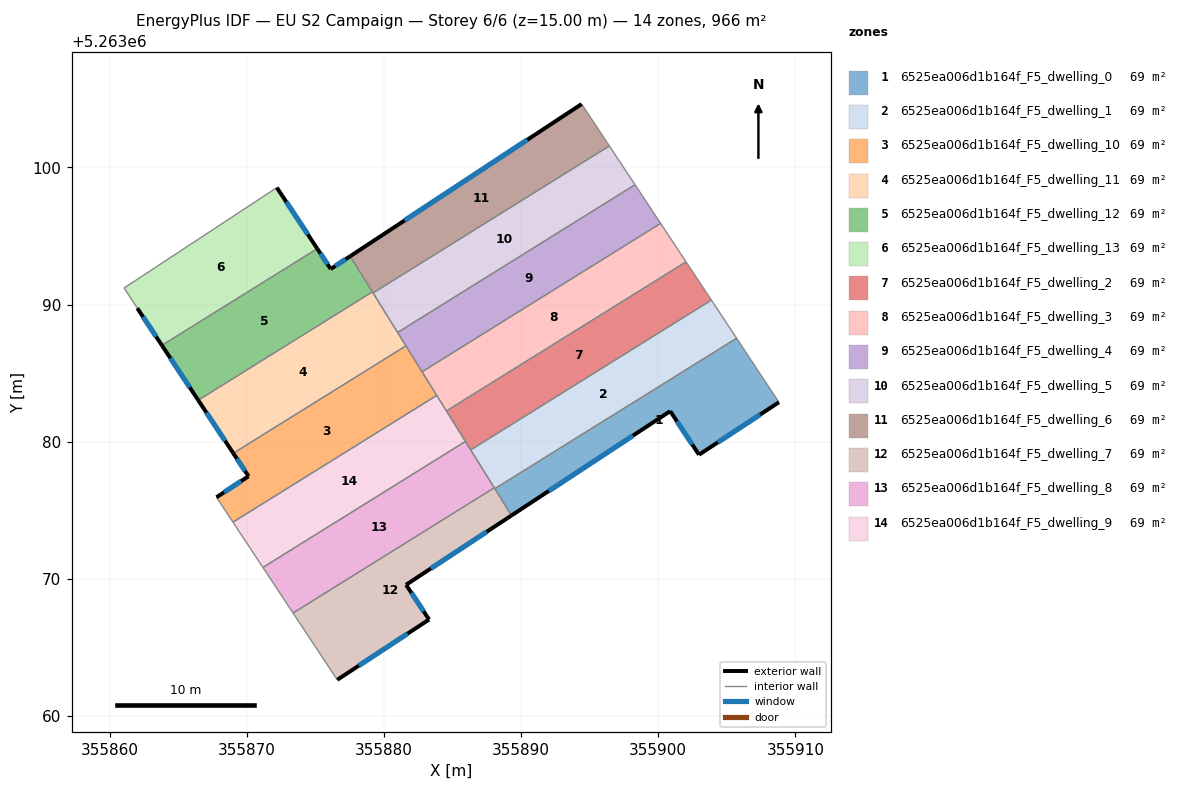
=== STOREY PLAN SPEC (per zone: floor XY polygon, exterior-wall plan segments, windows/doors) ===
zone 1: 6525ea006d1b164f_F5_dwelling_0  (69.0 m²)
  floor: (355905.71, 5263087.54) (355908.80, 5263082.88) (355902.97, 5263079.05) (355900.87, 5263082.23) (355889.30, 5263074.62) (355888.09, 5263076.58)
  exterior wall: (355889.30, 5263074.62) – (355900.87, 5263082.23)  [13.8 m]
    window: (355892.02, 5263076.41) – (355898.15, 5263080.44)  [11.7 m²]
  exterior wall: (355902.97, 5263079.05) – (355908.80, 5263082.88)  [7.0 m]
    window: (355904.34, 5263079.95) – (355907.43, 5263081.98)  [5.9 m²]
  exterior wall: (355900.87, 5263082.23) – (355902.97, 5263079.05)  [3.8 m]
    window: (355901.36, 5263081.48) – (355902.48, 5263079.80)  [3.2 m²]
  interior walls: 3
zone 2: 6525ea006d1b164f_F5_dwelling_1  (69.0 m²)
  floor: (355903.87, 5263090.32) (355905.71, 5263087.54) (355888.09, 5263076.58) (355886.33, 5263079.40)
  interior walls: 5
zone 3: 6525ea006d1b164f_F5_dwelling_10  (69.0 m²)
  floor: (355881.61, 5263086.99) (355883.85, 5263083.38) (355869.00, 5263074.13) (355867.80, 5263075.95) (355870.13, 5263077.48) (355869.02, 5263079.16)
  exterior wall: (355870.13, 5263077.48) – (355867.80, 5263075.95)  [2.8 m]
    window: (355869.58, 5263077.12) – (355868.34, 5263076.31)  [2.4 m²]
  exterior wall: (355869.02, 5263079.16) – (355870.13, 5263077.48)  [2.0 m]
    window: (355869.28, 5263078.77) – (355869.87, 5263077.88)  [1.7 m²]
  interior walls: 5
zone 4: 6525ea006d1b164f_F5_dwelling_11  (69.0 m²)
  floor: (355879.16, 5263090.92) (355881.61, 5263086.99) (355869.02, 5263079.16) (355866.46, 5263083.03)
  exterior wall: (355866.46, 5263083.03) – (355869.02, 5263079.16)  [4.6 m]
    window: (355867.06, 5263082.12) – (355868.42, 5263080.07)  [3.9 m²]
  interior walls: 5
zone 5: 6525ea006d1b164f_F5_dwelling_12  (69.0 m²)
  floor: (355877.54, 5263093.52) (355879.16, 5263090.92) (355866.46, 5263083.03) (355863.82, 5263087.03) (355875.14, 5263094.07) (355876.12, 5263092.59)
  exterior wall: (355877.54, 5263093.52) – (355876.12, 5263092.59)  [1.7 m]
    window: (355877.21, 5263093.30) – (355876.46, 5263092.81)  [1.4 m²]
  exterior wall: (355863.82, 5263087.03) – (355866.46, 5263083.03)  [4.8 m]
    window: (355864.44, 5263086.09) – (355865.84, 5263083.97)  [4.0 m²]
  exterior wall: (355876.12, 5263092.59) – (355875.14, 5263094.07)  [1.8 m]
    window: (355875.89, 5263092.94) – (355875.37, 5263093.72)  [1.5 m²]
  interior walls: 3
zone 6: 6525ea006d1b164f_F5_dwelling_13  (69.0 m²)
  floor: (355872.20, 5263098.53) (355875.14, 5263094.07) (355863.82, 5263087.03) (355862.03, 5263089.74) (355861.06, 5263091.21)
  exterior wall: (355875.14, 5263094.07) – (355872.20, 5263098.53)  [5.3 m]
    window: (355874.45, 5263095.12) – (355872.89, 5263097.48)  [4.5 m²]
  exterior wall: (355862.03, 5263089.74) – (355863.82, 5263087.03)  [3.2 m]
    window: (355862.45, 5263089.10) – (355863.40, 5263087.66)  [2.7 m²]
  interior walls: 3
zone 7: 6525ea006d1b164f_F5_dwelling_2  (69.0 m²)
  floor: (355902.03, 5263093.11) (355903.87, 5263090.32) (355886.33, 5263079.40) (355884.56, 5263082.24)
  interior walls: 5
zone 8: 6525ea006d1b164f_F5_dwelling_3  (69.0 m²)
  floor: (355900.17, 5263095.92) (355902.03, 5263093.11) (355884.56, 5263082.24) (355882.78, 5263085.10)
  interior walls: 5
zone 9: 6525ea006d1b164f_F5_dwelling_4  (69.0 m²)
  floor: (355898.31, 5263098.73) (355900.17, 5263095.92) (355882.78, 5263085.10) (355881.00, 5263087.96)
  interior walls: 5
zone 10: 6525ea006d1b164f_F5_dwelling_5  (69.0 m²)
  floor: (355896.44, 5263101.56) (355898.31, 5263098.73) (355881.00, 5263087.96) (355879.21, 5263090.84)
  interior walls: 4
zone 11: 6525ea006d1b164f_F5_dwelling_6  (69.0 m²)
  floor: (355894.41, 5263104.62) (355896.44, 5263101.56) (355879.21, 5263090.84) (355877.54, 5263093.52)
  exterior wall: (355894.41, 5263104.62) – (355877.54, 5263093.52)  [20.2 m]
    window: (355890.45, 5263102.01) – (355881.50, 5263096.13)  [17.0 m²]
  interior walls: 4
zone 12: 6525ea006d1b164f_F5_dwelling_7  (69.0 m²)
  floor: (355888.04, 5263076.64) (355889.30, 5263074.62) (355881.62, 5263069.57) (355883.29, 5263067.04) (355876.60, 5263062.64) (355873.38, 5263067.51)
  exterior wall: (355876.60, 5263062.64) – (355883.29, 5263067.04)  [8.0 m]
    window: (355878.17, 5263063.68) – (355881.72, 5263066.01)  [6.8 m²]
  exterior wall: (355881.62, 5263069.57) – (355889.30, 5263074.62)  [9.2 m]
    window: (355883.42, 5263070.76) – (355887.50, 5263073.44)  [7.8 m²]
  exterior wall: (355883.29, 5263067.04) – (355881.62, 5263069.57)  [3.0 m]
    window: (355882.90, 5263067.63) – (355882.01, 5263068.98)  [2.6 m²]
  interior walls: 4
zone 13: 6525ea006d1b164f_F5_dwelling_8  (69.0 m²)
  floor: (355885.94, 5263080.02) (355888.04, 5263076.64) (355873.38, 5263067.51) (355871.18, 5263070.83)
  interior walls: 5
zone 14: 6525ea006d1b164f_F5_dwelling_9  (69.0 m²)
  floor: (355883.85, 5263083.38) (355885.94, 5263080.02) (355871.18, 5263070.83) (355869.00, 5263074.13)
  interior walls: 5

=== DERIVED (storey summary) ===
Building: EU S2 Campaign
Storey: 6 of 6  (floor level z = 15.00 m)
Storey gross floor area: 965.7 m²
Zones on this storey: 14
  - 6525ea006d1b164f_F5_dwelling_0: floor 69.0 m²; exterior wall 24.6 m (73.9 m²); 3 window(s) 20.8 m²; WWR 28.1%
  - 6525ea006d1b164f_F5_dwelling_1: floor 69.0 m²
  - 6525ea006d1b164f_F5_dwelling_10: floor 69.0 m²; exterior wall 4.8 m (14.4 m²); 2 window(s) 4.1 m²; WWR 28.1%
  - 6525ea006d1b164f_F5_dwelling_11: floor 69.0 m²; exterior wall 4.6 m (13.9 m²); 1 window(s) 3.9 m²; WWR 28.1%
  - 6525ea006d1b164f_F5_dwelling_12: floor 69.0 m²; exterior wall 8.3 m (24.8 m²); 3 window(s) 7.0 m²; WWR 28.1%
  - 6525ea006d1b164f_F5_dwelling_13: floor 69.0 m²; exterior wall 8.6 m (25.8 m²); 2 window(s) 7.2 m²; WWR 28.1%
  - 6525ea006d1b164f_F5_dwelling_2: floor 69.0 m²
  - 6525ea006d1b164f_F5_dwelling_3: floor 69.0 m²
  - 6525ea006d1b164f_F5_dwelling_4: floor 69.0 m²
  - 6525ea006d1b164f_F5_dwelling_5: floor 69.0 m²
  - 6525ea006d1b164f_F5_dwelling_6: floor 69.0 m²; exterior wall 20.2 m (60.6 m²); 1 window(s) 17.0 m²; WWR 28.1%
  - 6525ea006d1b164f_F5_dwelling_7: floor 69.0 m²; exterior wall 20.2 m (60.7 m²); 3 window(s) 17.1 m²; WWR 28.1%
  - 6525ea006d1b164f_F5_dwelling_8: floor 69.0 m²
  - 6525ea006d1b164f_F5_dwelling_9: floor 69.0 m²
Zone adjacency (shared interzone walls):
  - 6525ea006d1b164f_F5_dwelling_0 ↔ 6525ea006d1b164f_F5_dwelling_1
  - 6525ea006d1b164f_F5_dwelling_0 ↔ 6525ea006d1b164f_F5_dwelling_7
  - 6525ea006d1b164f_F5_dwelling_1 ↔ 6525ea006d1b164f_F5_dwelling_2
  - 6525ea006d1b164f_F5_dwelling_1 ↔ 6525ea006d1b164f_F5_dwelling_7
  - 6525ea006d1b164f_F5_dwelling_1 ↔ 6525ea006d1b164f_F5_dwelling_8
  - 6525ea006d1b164f_F5_dwelling_10 ↔ 6525ea006d1b164f_F5_dwelling_11
  - 6525ea006d1b164f_F5_dwelling_10 ↔ 6525ea006d1b164f_F5_dwelling_3
  - 6525ea006d1b164f_F5_dwelling_10 ↔ 6525ea006d1b164f_F5_dwelling_4
  - 6525ea006d1b164f_F5_dwelling_10 ↔ 6525ea006d1b164f_F5_dwelling_9
  - 6525ea006d1b164f_F5_dwelling_11 ↔ 6525ea006d1b164f_F5_dwelling_12
  - 6525ea006d1b164f_F5_dwelling_11 ↔ 6525ea006d1b164f_F5_dwelling_4
  - 6525ea006d1b164f_F5_dwelling_11 ↔ 6525ea006d1b164f_F5_dwelling_5
  - 6525ea006d1b164f_F5_dwelling_11 ↔ 6525ea006d1b164f_F5_dwelling_6
  - 6525ea006d1b164f_F5_dwelling_12 ↔ 6525ea006d1b164f_F5_dwelling_13
  - 6525ea006d1b164f_F5_dwelling_12 ↔ 6525ea006d1b164f_F5_dwelling_6
  - 6525ea006d1b164f_F5_dwelling_2 ↔ 6525ea006d1b164f_F5_dwelling_3
  - 6525ea006d1b164f_F5_dwelling_2 ↔ 6525ea006d1b164f_F5_dwelling_8
  - 6525ea006d1b164f_F5_dwelling_2 ↔ 6525ea006d1b164f_F5_dwelling_9
  - 6525ea006d1b164f_F5_dwelling_3 ↔ 6525ea006d1b164f_F5_dwelling_4
  - 6525ea006d1b164f_F5_dwelling_3 ↔ 6525ea006d1b164f_F5_dwelling_9
  - 6525ea006d1b164f_F5_dwelling_4 ↔ 6525ea006d1b164f_F5_dwelling_5
  - 6525ea006d1b164f_F5_dwelling_5 ↔ 6525ea006d1b164f_F5_dwelling_6
  - 6525ea006d1b164f_F5_dwelling_7 ↔ 6525ea006d1b164f_F5_dwelling_8
  - 6525ea006d1b164f_F5_dwelling_8 ↔ 6525ea006d1b164f_F5_dwelling_9